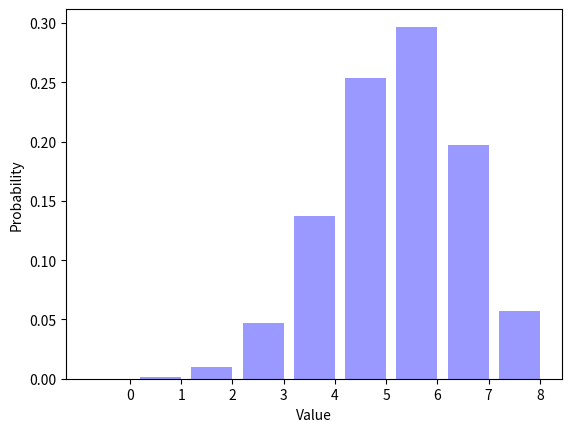

This chart was generated by the following Python code:
__author__ = "Juan J. Lozoya"
__NetID__ = "jlozoya4"
__GitHubID__ = "jlozoya4"
__SelfGrade__ = "  "
__Challenge__ = "1"
__Answer1__ = "1"
__Answer2__ = "6"

"""
Random Signals and Systems
Course: ECEN 303-502
Maximum Grade: 5pt
"""


import random
import math
import matplotlib.pyplot as plt


ParameterP = 0.7
NumberFlips = 8
NumberTrials = 100000
Trials = []

def biasedcoinflip(p=0.5):
        if random.random()< p :
            return 1
        else:
            return 0
print(biasedcoinflip)

for TrialIndex1 in range(0, NumberTrials):
    Trials.append(biasedcoinflip(ParameterP))

TrialAverage = sum(Trials) / (len(Trials))
print( 'The average number of ones is {0:.4f}.'.format(TrialAverage))

SumTrials = []

for TrialIndex2 in range(0, NumberTrials):
    
    SumsOutcomes=0.0
    for nexttrial in range(0,NumberFlips):
            SumsOutcomes += biasedcoinflip(ParameterP)
    SumTrials.append(SumsOutcomes)
    

Distribution = []
for OutcomeIndex1 in range(0, NumberFlips + 1):
    Distribution.append(SumTrials.count(OutcomeIndex1) / (1.0 * NumberTrials))

print (repr(Distribution))

SumofDistribution = sum(Distribution)
print('The sum of the elements in Distribution is {0:.4f}.'.format(SumofDistribution))

OutcomeIndex2 = range(0, NumberFlips + 1)
num_bins = len(OutcomeIndex2)
bar_width = 0.8
XticksIndex = [(outcome + (0.5 * bar_width)) for outcome in OutcomeIndex2]
opacity = 0.4

plt.bar(OutcomeIndex2, Distribution, bar_width, alpha=opacity, color='b')
plt.xlabel("Value")
plt.ylabel("Probability")
plt.xticks(XticksIndex, OutcomeIndex2)
plt.show()

"""
Describe what happens to the figure as you vary ParameterP from zero to one.
What is the sum of the elements in Distribtion?
Place your answer in the __Answer1__ variable at the top of this file.
What is the most likely outcome for ParameterP = 0.7 and NumberFlips = 8?
Place your answer in the __Answer2__ variable at the top of this file.
"""

